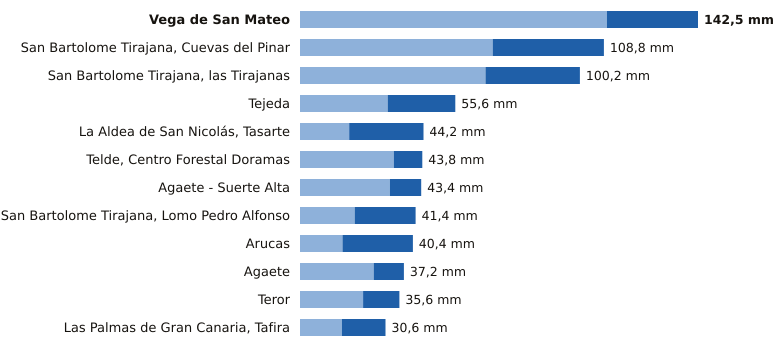

Values plotted in this chart, from the file beside it:
estacion, provincia, indicativo, mm_6_dias_anteriores, mm_hoy, mm_7_dias, horas_de_hoy
Vega de San Mateo, Las Palmas, C611E, 109.9, 32.6, 142.5, 12
San Bartolome Tirajana, Cuevas del Pinar, Las Palmas, C623I, 69.0, 39.8, 108.8, 12
San Bartolome Tirajana, las Tirajanas, Las Palmas, C635B, 66.4, 33.8, 100.2, 10
Tejeda, Las Palmas, C614H, 31.4, 24.2, 55.6, 11
La Aldea de San Nicolás, Tasarte, Las Palmas, C628B, 17.6, 26.6, 44.2, 12
Telde, Centro Forestal Doramas, Las Palmas, C648N, 33.6, 10.2, 43.8, 11
Agaete - Suerte Alta, Las Palmas, C668V, 32.2, 11.2, 43.4, 10
San Bartolome Tirajana, Lomo Pedro Alfon…, Las Palmas, C625O, 19.6, 21.8, 41.4, 12
Arucas, Las Palmas, C669B, 15.2, 25.2, 40.4, 10
Agaete, Las Palmas, C619X, 26.4, 10.8, 37.2, 11
Teror, Las Palmas, C656V, 22.6, 13.0, 35.6, 10
Las Palmas de Gran Canaria, Tafira, Las Palmas, C658X, 15.0, 15.6, 30.6, 12
